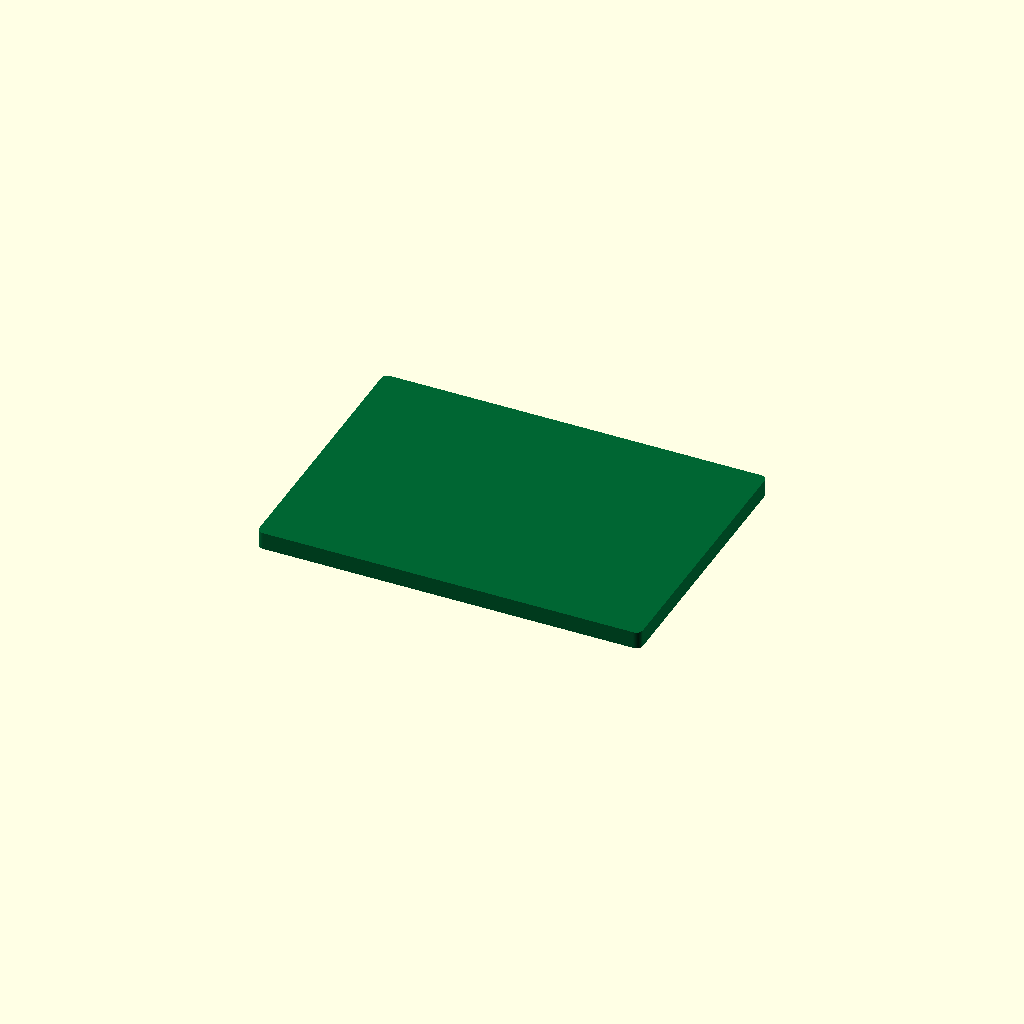
Cell 1: the model at its default parameters.
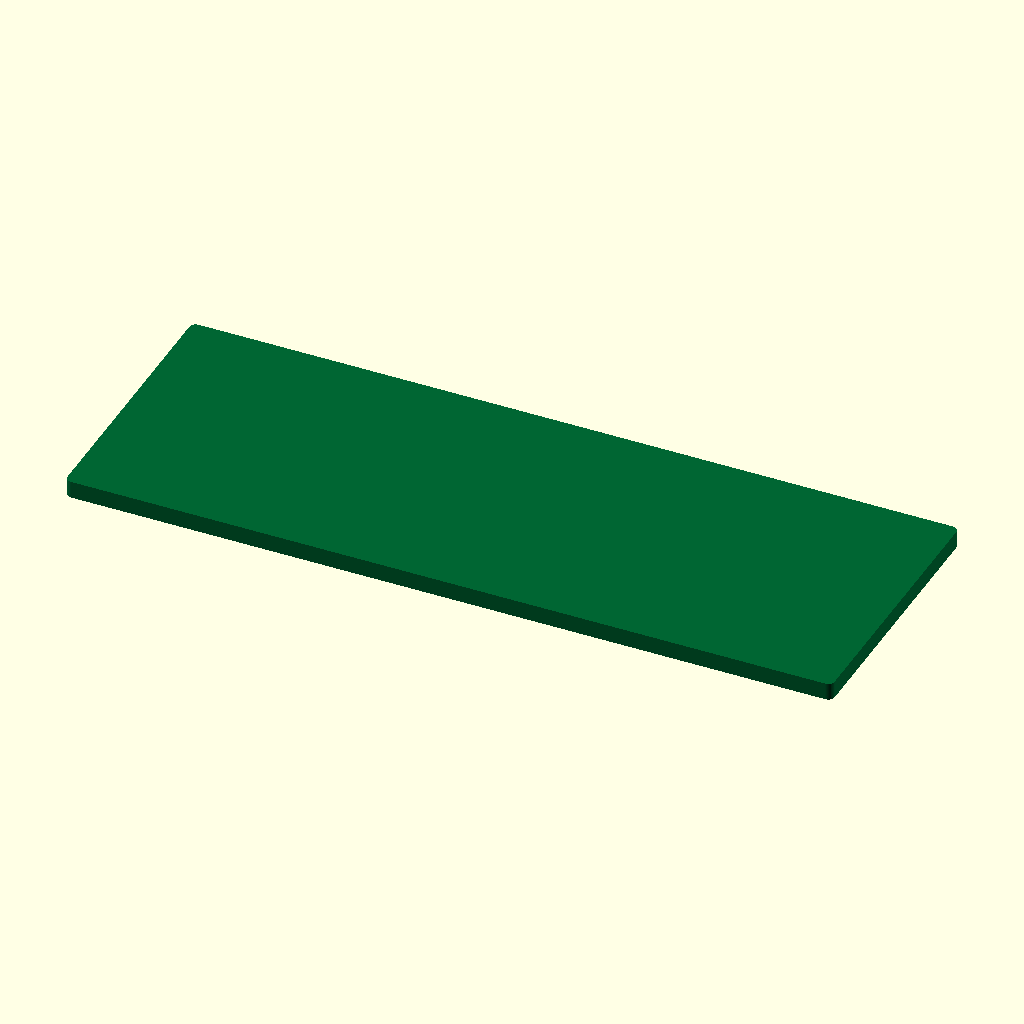
Cell 2: pcb_length = 71.12 (everything else at default).
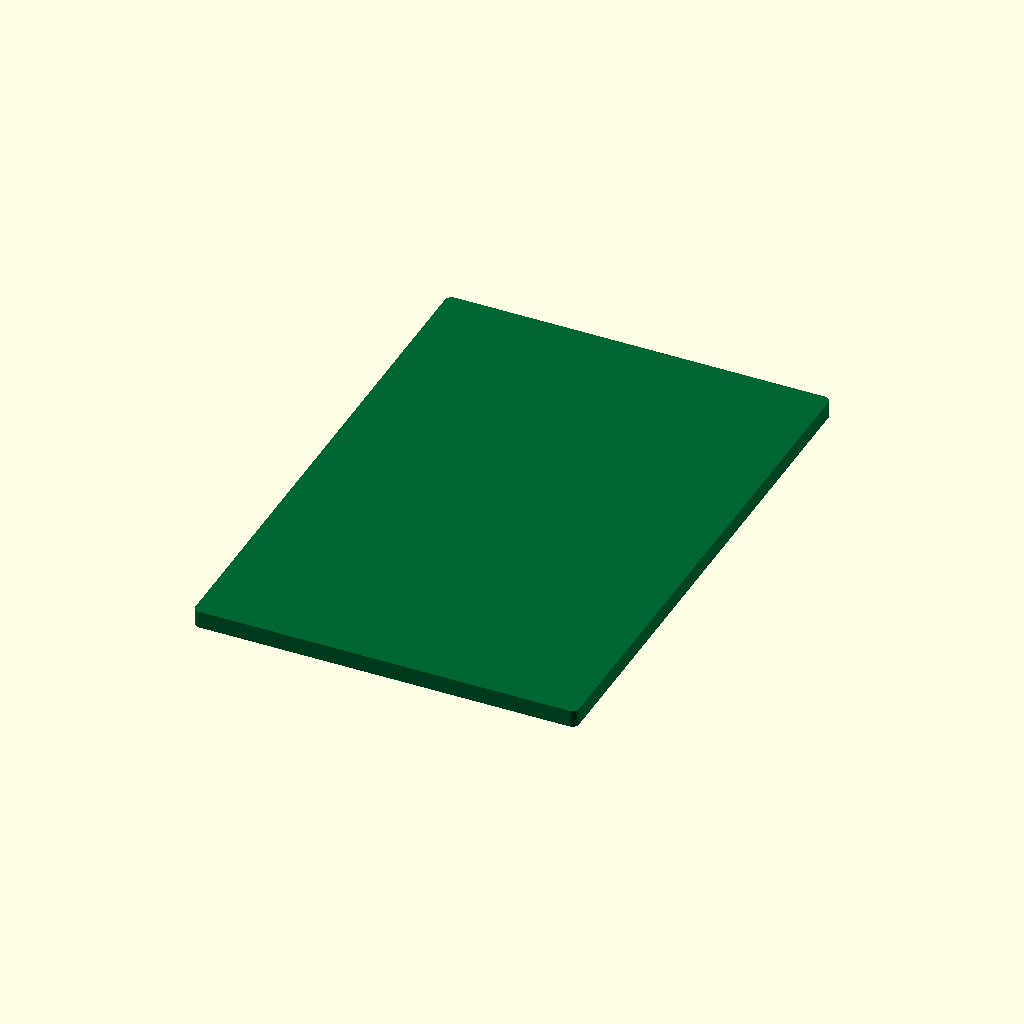
Cell 3: pcb_width = 50.8 (everything else at default).
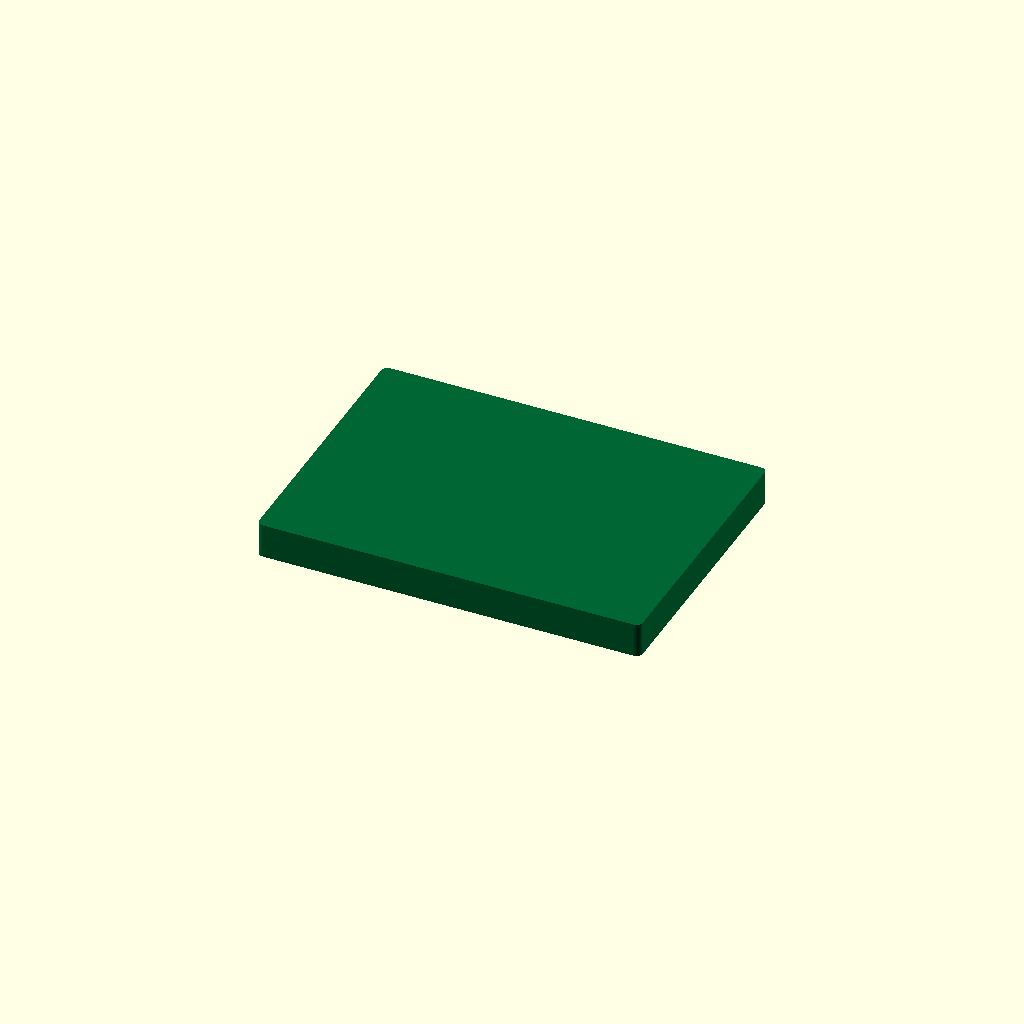
Cell 4: the same model with pcb_thickness = 3.2.
One fixed orthographic camera (rotation 55°, 0°, 25°; colour scheme Cornfield) for every cell.
Source of the model, results/nopscadlib/ablations/no_retrieval/scad/pcb__PI_IO.scad:
// PCB parameters (mm)
pcb_length    = 35.56;
pcb_width     = 25.4;
pcb_thickness = 1.6;

// Small edge bevel to look more like a PCB while keeping exact overall size
edge_bevel = min(0.6, pcb_thickness/2);

// PCB module (single connected solid)
module pcb(len=pcb_length, wid=pcb_width, th=pcb_thickness, b=edge_bevel) {
    color([0.0, 0.4, 0.2])
    hull() {
        // 4 corner posts, inset by bevel amount; hull creates beveled sides
        for (sx = [-1, 1], sy = [-1, 1]) {
            translate([sx*(len/2 - b), sy*(wid/2 - b), 0])
                cylinder(h=th, r=b, center=true, $fn=48);
        }
    }
}

// Final output
pcb();
Customizer parameters (derived from the source; name, type, default, range or options):
pcb_length: number, default 35.56
pcb_width: number, default 25.4
pcb_thickness: number, default 1.6
